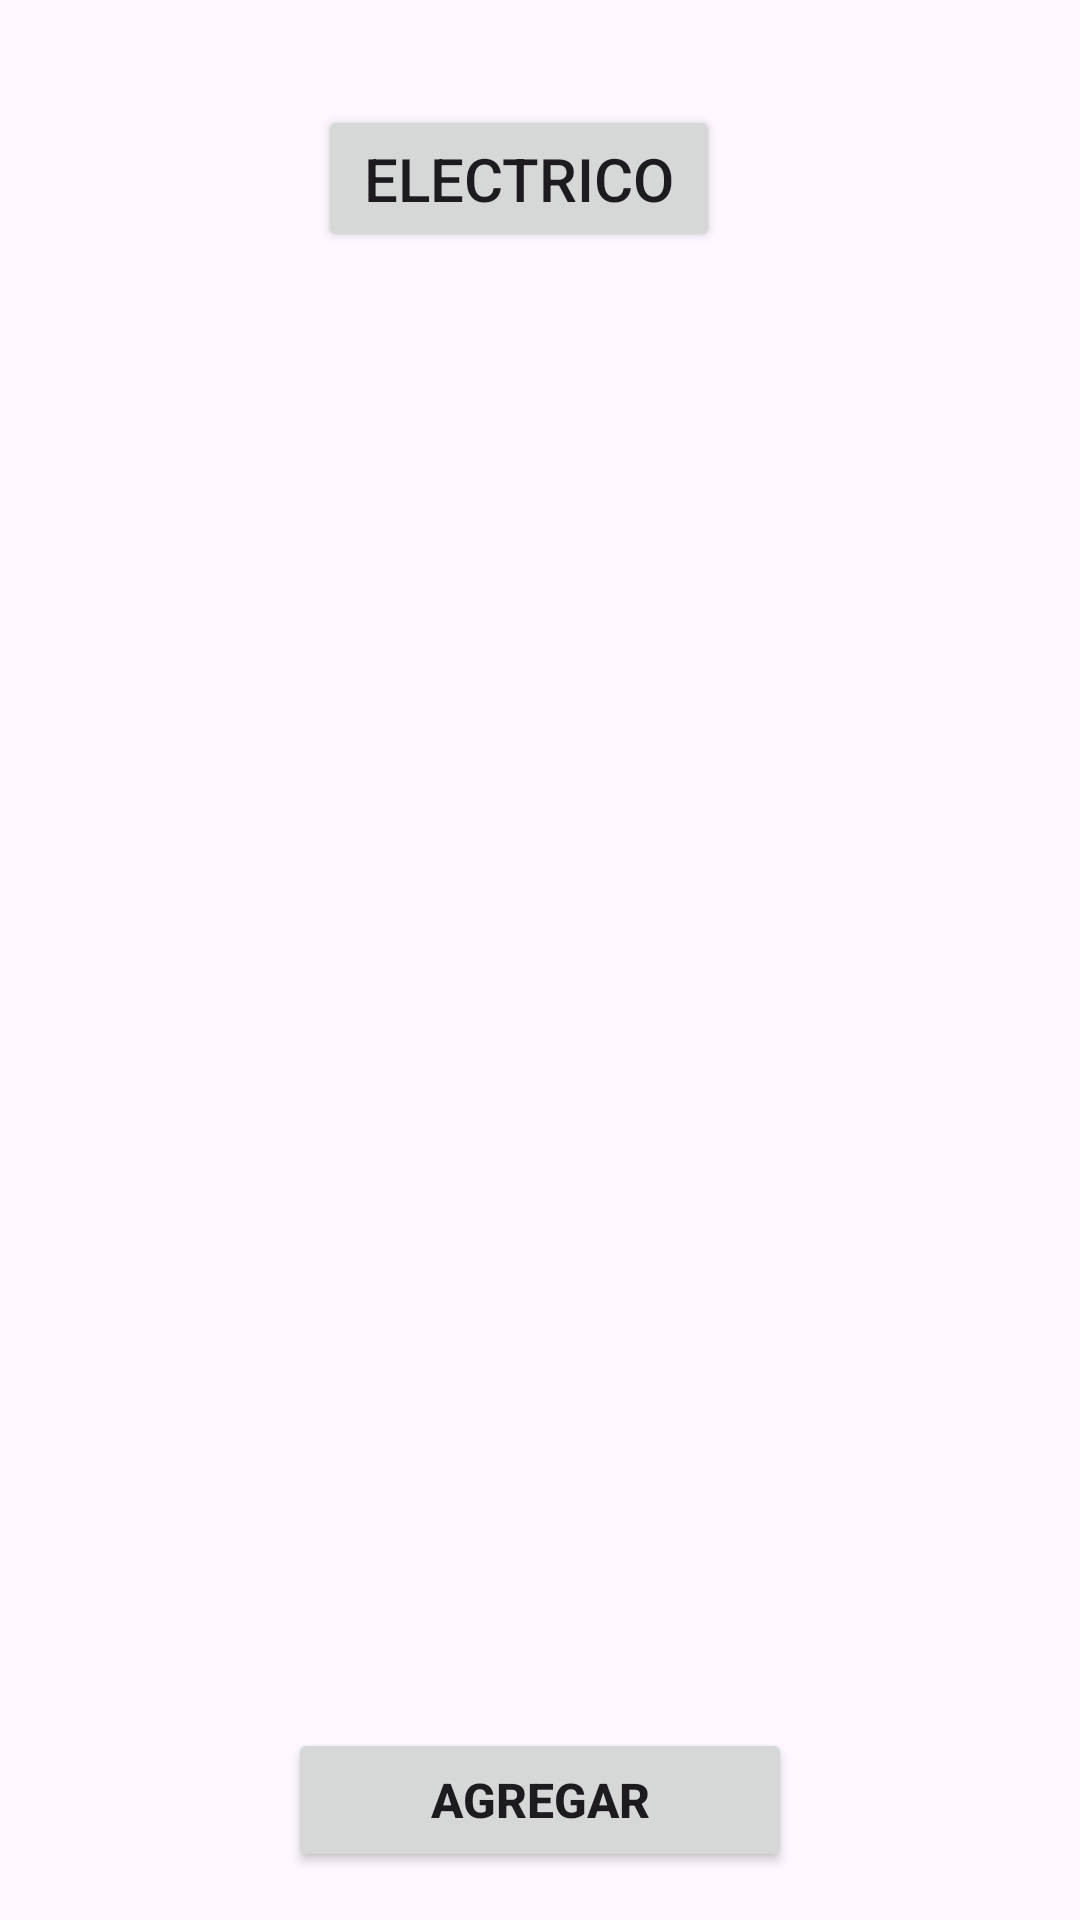

Android layout source for this screen:
<!-- AndroidManifest.xml: application theme Theme.EjercicioDialogoPersonalizado -->
<!-- res/layout/activity_main.xml -->
<?xml version="1.0" encoding="utf-8"?>
<androidx.constraintlayout.widget.ConstraintLayout xmlns:android="http://schemas.android.com/apk/res/android"
    xmlns:app="http://schemas.android.com/apk/res-auto"
    xmlns:tools="http://schemas.android.com/tools"
    android:id="@+id/main"
    android:layout_width="match_parent"
    android:layout_height="match_parent"
    tools:context=".MainActivity">

    <Button
        android:id="@+id/btnFuego"
        android:layout_width="wrap_content"
        android:layout_height="wrap_content"
        android:layout_marginTop="33dp"
        android:layout_marginEnd="16dp"
        android:layout_marginBottom="31dp"
        android:text="Fuego"
        android:textSize="20sp"
        app:layout_constraintBottom_toTopOf="@+id/lvPersonajes"
        app:layout_constraintEnd_toEndOf="parent"
        app:layout_constraintTop_toTopOf="parent"
        app:layout_constraintVertical_bias="0.0" />

    <Button
        android:id="@+id/btnAgua"
        android:layout_width="wrap_content"
        android:layout_height="wrap_content"
        android:layout_marginStart="16dp"
        android:layout_marginTop="33dp"
        android:layout_marginEnd="29dp"
        android:layout_marginBottom="31dp"
        android:text="Agua"
        android:textSize="20sp"
        app:layout_constraintBottom_toTopOf="@+id/lvPersonajes"
        app:layout_constraintEnd_toStartOf="@+id/btnElectrico"
        app:layout_constraintHorizontal_bias="0.0"
        app:layout_constraintStart_toStartOf="parent"
        app:layout_constraintTop_toTopOf="parent"
        app:layout_constraintVertical_bias="0.0" />

    <Button
        android:id="@+id/btnElectrico"
        android:layout_width="134dp"
        android:layout_height="49dp"
        android:layout_marginTop="35dp"
        android:layout_marginEnd="16dp"
        android:text="Electrico"
        android:textSize="20sp"
        app:layout_constraintEnd_toStartOf="@+id/btnFuego"
        app:layout_constraintTop_toTopOf="parent" />

    <ListView
        android:id="@+id/lvPersonajes"
        android:layout_width="370dp"
        android:layout_height="519dp"
        android:layout_marginStart="20dp"
        android:layout_marginEnd="22dp"
        android:layout_marginBottom="76dp"
        app:layout_constraintBottom_toBottomOf="parent"
        app:layout_constraintEnd_toEndOf="parent"
        app:layout_constraintHorizontal_bias="0.0"
        app:layout_constraintStart_toStartOf="parent" />

    <Button
        android:id="@+id/btnAdministrador"
        android:layout_width="168dp"
        android:layout_height="48dp"
        android:layout_marginStart="122dp"
        android:layout_marginTop="30dp"
        android:layout_marginEnd="122dp"
        android:layout_marginBottom="34dp"
        android:text="Agregar"
        android:textSize="16sp"
        android:textStyle="bold"
        app:layout_constraintBottom_toBottomOf="parent"
        app:layout_constraintEnd_toEndOf="parent"
        app:layout_constraintStart_toStartOf="parent"
        app:layout_constraintTop_toBottomOf="@+id/lvPersonajes" />

    <TextView
        android:id="@+id/textView"
        android:layout_width="wrap_content"
        android:layout_height="wrap_content"
        android:layout_marginStart="164dp"
        android:layout_marginTop="15dp"
        android:layout_marginEnd="165dp"
        android:layout_marginBottom="10dp"
        android:text="LISTADO"
        android:textSize="20sp"
        android:textStyle="bold"
        app:layout_constraintBottom_toTopOf="@+id/lvPersonajes"
        app:layout_constraintEnd_toEndOf="parent"
        app:layout_constraintStart_toStartOf="parent"
        app:layout_constraintTop_toBottomOf="@+id/btnElectrico" />
</androidx.constraintlayout.widget.ConstraintLayout>
<!-- resources referenced by this layout -->
<resources>
  <style name="Theme.EjercicioDialogoPersonalizado" parent="Base.Theme.EjercicioDialogoPersonalizado" />
  <style name="Base.Theme.EjercicioDialogoPersonalizado" parent="Theme.Material3.DayNight.NoActionBar">
          
          
      </style>
</resources>
